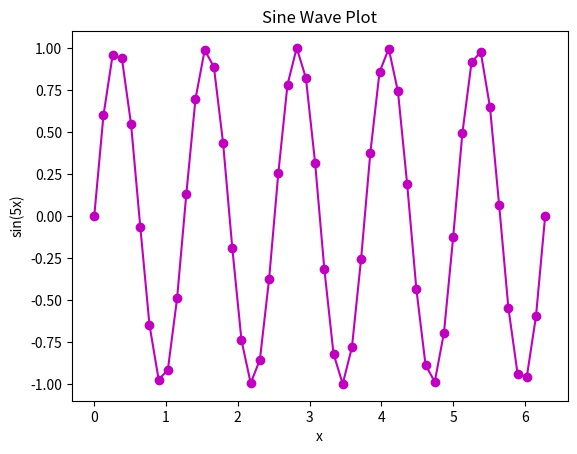

Python code for this plot:
"""
Data Visualisation - Basic Line and Marker Styles
"""

import numpy as np
import matplotlib.pyplot as plt

x = np.linspace(0, 2 * np.pi, 50)
y = np.sin(5 * x)
plt.plot(x, y, '-mo')
# '-mo' represents a magenta line with circle markers
plt.xlabel('x')
plt.ylabel('sin(5x)')
plt.title('Sine Wave Plot')
plt.show()
